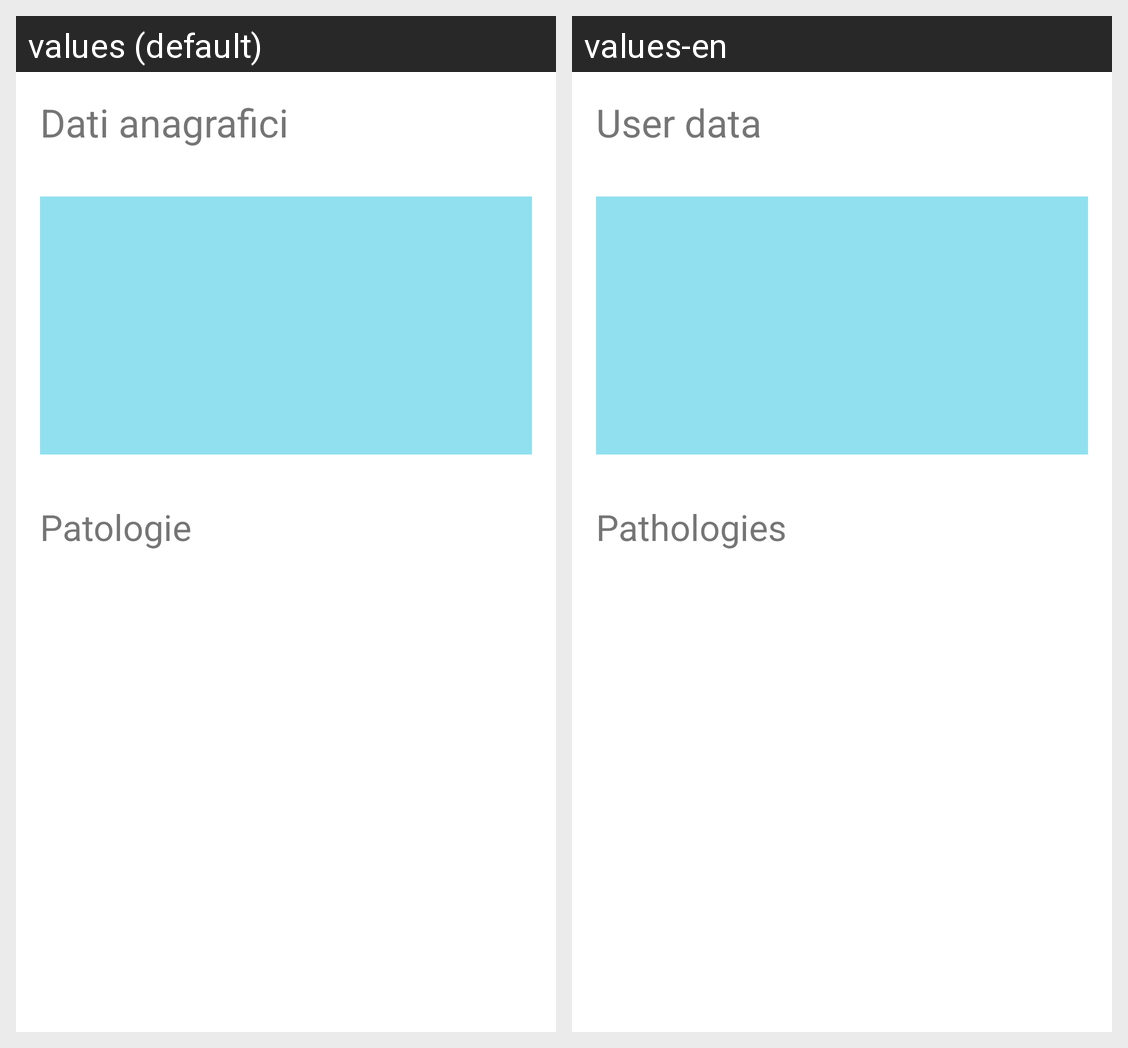

The Android screen above is rendered under two locales of the same app. Produce the string resources it draws, with the default and per-locale values.
Android screen res/layout/fragment_user.xml rendered under 2 locales, left to right: values (default), values-en. Device: Nexus 5 (rendered at 1080×1920; each locale shown at half size, 540×960, under a caption strip naming it); theme Theme.Sms23246.
Strings drawn on this screen, with the default value and each locale's value (text and hints the layout hard-codes, and strings that could not be matched under every locale, appear in the picture but are not listed):

dati_anagrafici
  values: Dati anagrafici
  values-en: User data

patologie
  values: Patologie
  values-en: Pathologies
